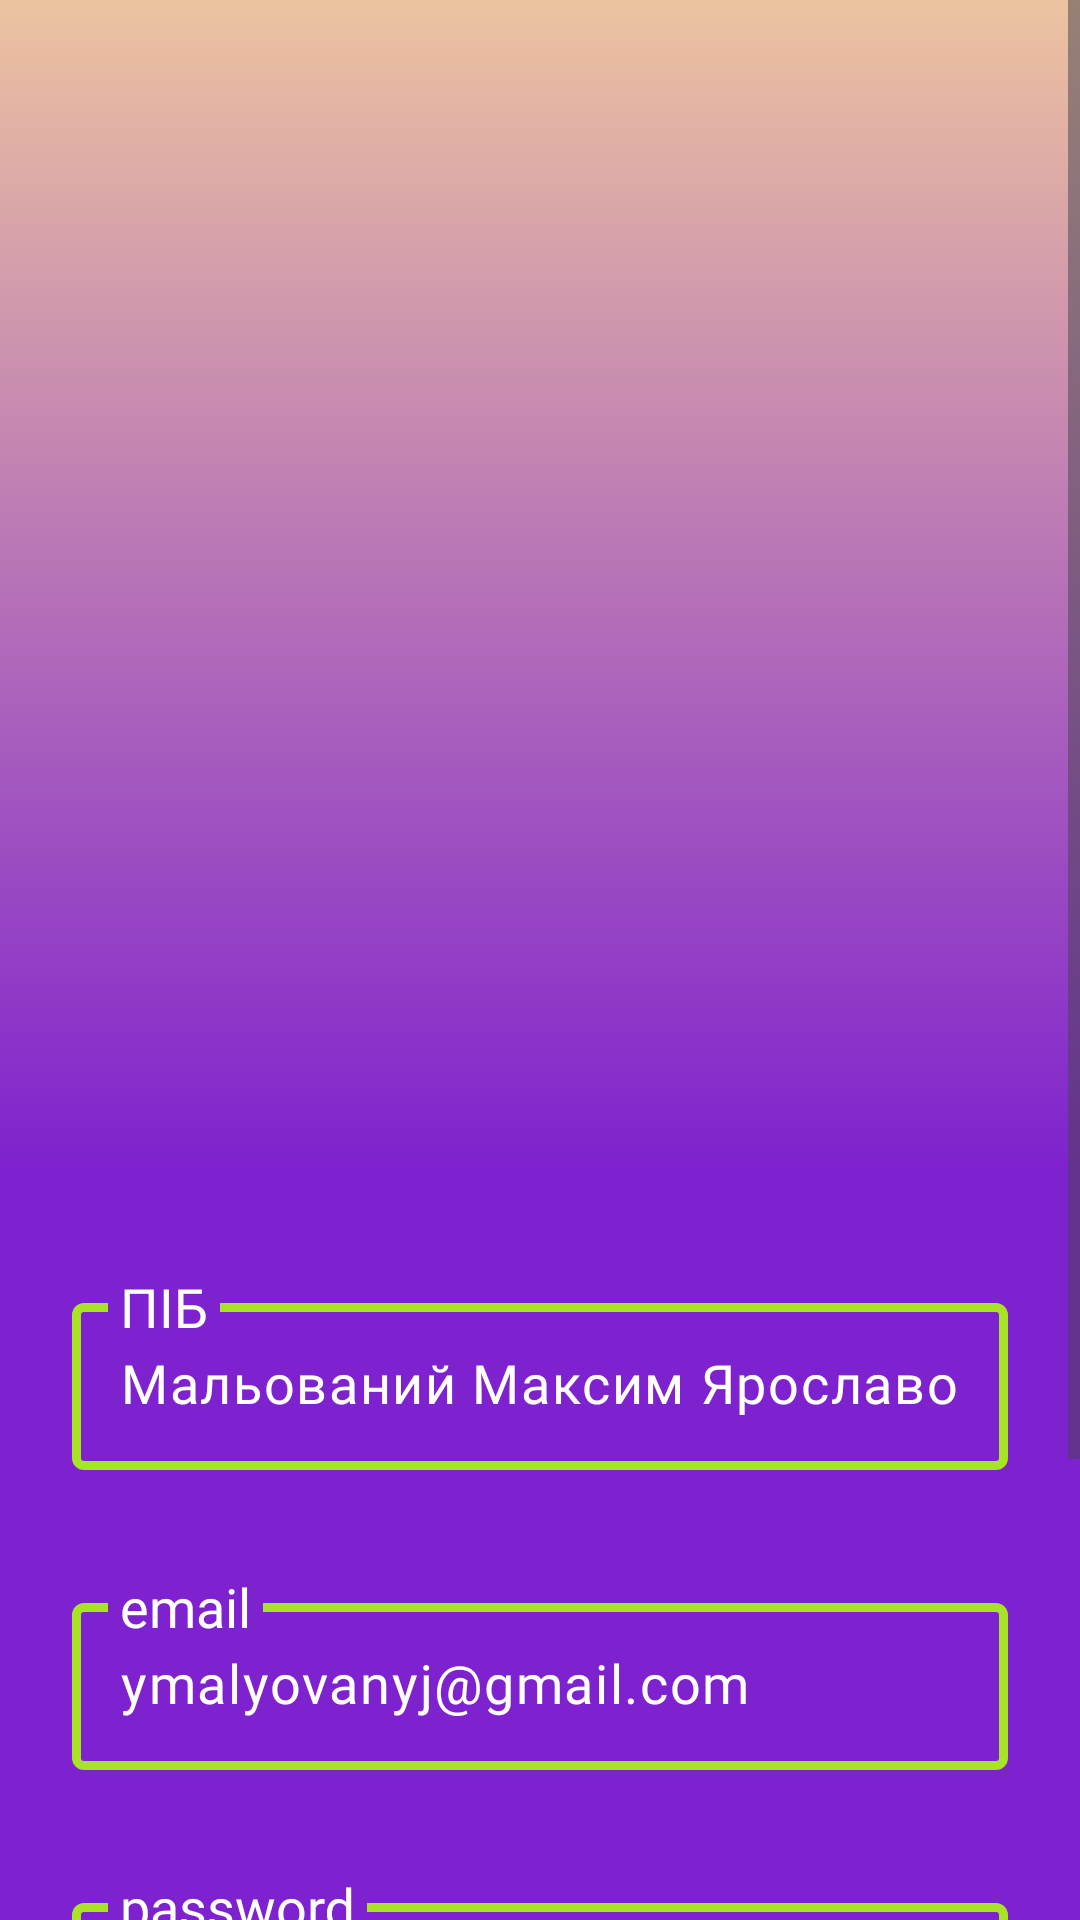

This screen was rendered from an Android layout file. Write that file and the resources it references.
<!-- AndroidManifest.xml: application theme Theme.BestDiet -->
<!-- res/layout/registr_activity.xml -->
<?xml version="1.0" encoding="utf-8"?>
<ScrollView xmlns:android="http://schemas.android.com/apk/res/android"
    xmlns:app="http://schemas.android.com/apk/res-auto"
    xmlns:tools="http://schemas.android.com/tools"
    android:layout_width="match_parent"
    android:layout_height="wrap_content"
    android:fillViewport="true"
    tools:ignore="MissingDefaultResource">

    <androidx.constraintlayout.widget.ConstraintLayout
        android:layout_width="match_parent"
        android:layout_height="wrap_content"
        android:background="#161616"
        android:backgroundTint="@color/purple">

        <Button
            android:id="@+id/register_button"
            android:layout_width="299dp"
            android:layout_height="85dp"
            android:layout_marginTop="740dp"
            android:layout_marginBottom="17dp"
            android:backgroundTint="#a8e328"
            android:color="@color/light_green"
            android:fontFamily="@font/montserrat_extrabold"
            android:text="@string/end_register_button"
            android:textColor="@color/gray"
            android:textSize="17pt"
            app:layout_constraintBottom_toBottomOf="parent"
            app:layout_constraintEnd_toEndOf="parent"
            app:layout_constraintStart_toStartOf="parent"
            app:layout_constraintTop_toTopOf="parent"
            app:layout_constraintVertical_bias="0.0" />

        <com.google.android.material.textfield.TextInputLayout

            android:id="@+id/firstname_redact"
            android:layout_width="312dp"
            android:layout_height="64dp"
            android:layout_marginStart="32dp"
            android:layout_marginEnd="32dp"
            android:layout_marginBottom="250dp"
            android:gravity="center_vertical"
            android:hint="@string/PIB"
            android:textColorHint="@color/white"
            app:boxStrokeColor="@drawable/border_selector"
            app:boxStrokeErrorColor="#E91E63"
            app:boxStrokeWidth="3dp"
            app:boxStrokeWidthFocused="4dp"
            app:hintTextAppearance="@style/register"
            app:hintTextColor="@color/ugly_green"
            app:layout_constraintBottom_toTopOf="@+id/register_button"
            app:layout_constraintEnd_toEndOf="parent"
            app:layout_constraintStart_toStartOf="parent">

            <com.google.android.material.textfield.TextInputEditText
                android:id="@+id/Pib_input"
                android:layout_width="match_parent"
                android:layout_height="wrap_content"
                android:fontFamily="@font/montserrat_semibold"
                android:inputType="text|textPersonName"
                android:text="Мальований Максим Ярославович"
                android:textColor="#FFFFFF"
                android:textColorHighlight="@color/ugly_green"
                android:textColorHint="#FFFFFF"
                android:textColorLink="#FFFFFF"
                android:textSize="18sp" />

        </com.google.android.material.textfield.TextInputLayout>

        <com.google.android.material.textfield.TextInputLayout

            android:id="@+id/emailregistr"
            android:layout_width="312dp"
            android:layout_height="64dp"
            android:layout_marginStart="32dp"
            android:layout_marginEnd="32dp"
            android:layout_marginBottom="150dp"
            android:gravity="center_vertical"
            android:hint="@string/email"
            android:text = "ymalyovanyj@gmail.com"
            android:textColorHint="@color/white"
            app:boxStrokeColor="@drawable/border_selector"
            app:boxStrokeErrorColor="#E91E63"
            app:boxStrokeWidth="3dp"
            app:boxStrokeWidthFocused="4dp"
            app:hintTextAppearance="@style/register"
            app:hintTextColor="@color/ugly_green"
            app:layout_constraintBottom_toTopOf="@+id/register_button"
            app:layout_constraintEnd_toEndOf="parent"
            app:layout_constraintStart_toStartOf="parent">

            <com.google.android.material.textfield.TextInputEditText
                android:id="@+id/email_input_reg"
                android:layout_width="match_parent"
                android:layout_height="wrap_content"
                android:fontFamily="@font/montserrat_semibold"
                android:inputType="text|textEmailAddress"
                android:text="ymalyovanyj@gmail.com"
                android:textColor="#FFFFFF"
                android:textColorHighlight="@color/ugly_green"
                android:textColorHint="#FFFFFF"
                android:textColorLink="#FFFFFF"
                android:textSize="18sp" />

        </com.google.android.material.textfield.TextInputLayout>

        <com.google.android.material.textfield.TextInputLayout

            android:id="@+id/passwordregistr"
            android:layout_width="312dp"
            android:layout_height="64dp"
            android:layout_marginStart="32dp"
            android:layout_marginEnd="32dp"
            android:layout_marginBottom="50dp"
            android:gravity="center_vertical"
            android:hint="@string/password"
            android:textColorHint="@color/white"
            app:boxStrokeColor="@drawable/border_selector"
            app:boxStrokeErrorColor="#E91E63"
            app:boxStrokeWidth="3dp"
            app:boxStrokeWidthFocused="4dp"
            app:endIconMode="password_toggle"
            app:endIconTint="@color/ugly_green"
            app:hintTextAppearance="@style/register"
            app:hintTextColor="@color/ugly_green"
            app:layout_constraintBottom_toTopOf="@+id/register_button"
            app:layout_constraintEnd_toEndOf="parent"
            app:layout_constraintStart_toStartOf="parent">

            <com.google.android.material.textfield.TextInputEditText
                android:id="@+id/password_input"
                android:layout_width="match_parent"
                android:layout_height="wrap_content"
                android:fontFamily="@font/montserrat_semibold"
                android:inputType="text|textPassword"
                android:text="1234"
                android:textColor="#FFFFFF"
                android:textColorHighlight="@color/ugly_green"
                android:textColorHint="#FFFFFF"
                android:textColorLink="#FFFFFF"
                android:textSize="18sp" />

        </com.google.android.material.textfield.TextInputLayout>

        <ImageView
            android:id="@+id/imageViewregistr"
            android:layout_width="411dp"
            android:layout_height="391dp"
            app:layout_constraintEnd_toEndOf="parent"
            app:layout_constraintHorizontal_bias="0.6"
            app:layout_constraintStart_toStartOf="parent"
            app:layout_constraintTop_toTopOf="parent"
            android:background="@drawable/gradient" />

        <ImageView
            android:id="@+id/imageViewregistr2"
            android:layout_width="343dp"
            android:layout_height="409dp"
            android:layout_marginBottom="18dp"
            app:layout_constraintBottom_toTopOf="@+id/firstname_redact"
            app:layout_constraintEnd_toEndOf="parent"
            app:layout_constraintStart_toStartOf="parent"
            app:layout_constraintTop_toTopOf="parent"
            android:src="@drawable/online_doctor"
            />


    </androidx.constraintlayout.widget.ConstraintLayout>
</ScrollView>
<!-- resources referenced by this layout -->
<resources>
  <color name="gray">#333333</color>
  <color name="light_green">#98FB98</color>
  <color name="purple">#7e21ce</color>
  <color name="ugly_green">#a8e328</color>
  <color name="white">#FFFFFFFF</color>
  <!-- drawable border_selector (drawable) -->
  <?xml version="1.0" encoding="utf-8"?>
  <selector xmlns:android="http://schemas.android.com/apk/res/android">
  
  
  
  
      <item android:color="@color/ugly_green" android:state_focused="true"/>
      <item android:alpha="1" android:color="@color/ugly_green" android:state_hovered="true"/>
      <item android:alpha="1" android:color="@color/ugly_green" android:state_enabled="false"/>
      <item android:alpha="1" android:color="@color/ugly_green" />
  </selector>
  <!-- drawable gradient (drawable) -->
  <?xml version="1.0" encoding="utf-8"?>
  <shape xmlns:android="http://schemas.android.com/apk/res/android">
      <gradient android:startColor="#edc3a0"
          android:endColor="@color/purple"
          android:angle="270"
          />
  
  
  
  
  </shape>
  <string name="PIB">ПІБ</string>
  <string name="email">email</string>
  <string name="end_register_button">Далі</string>
  <string name="password">password</string>
  <style name="register">
      <item name="android:keyTextSize">18sp</item>
      <item name="android:textSize">18sp</item>
      </style>
  <style name="Theme.BestDiet" parent="Base.Theme.BestDiet" />
  <style name="Base.Theme.BestDiet" parent="Theme.Material3.DayNight.NoActionBar">
          
          
      </style>
</resources>
